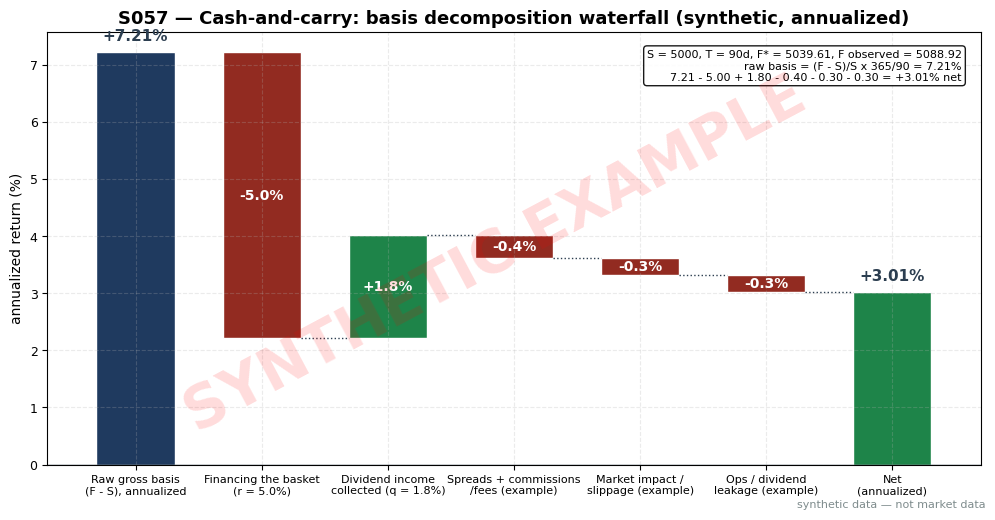

This chart was generated by the following Python code: (Note: this script raises an exception after producing the figure.)
"""S057 plot: cash-and-carry basis decomposition waterfall.

CORRECTED 2026-09-10: the previous version double-counted carry (it took the
OVER-FAIR excess 4.00% as gross, then subtracted financing 3.20% a second time,
printing a 0.10% net). This version starts from the RAW (F-S) basis and charges
financing and dividends exactly once, per the rebuilt S4 waterfall. Every number
is computed from the synthetic inputs below; the friction rows are stated
`example` assumptions, labeled as such.
"""
import matplotlib
matplotlib.use("Agg")  # headless render on the Mac/VM
import matplotlib.pyplot as plt
import numpy as np

# ---- HOUSE STYLE (do not restyle) ----
plt.rcParams.update({
    "figure.figsize": (10, 5.2),
    "figure.dpi": 150,
    "savefig.dpi": 150,
    "font.family": "DejaVu Sans",
    "font.size": 10,
    "axes.titlesize": 13,
    "axes.titleweight": "bold",
    "axes.labelsize": 10,
    "axes.grid": True,
    "grid.alpha": 0.25,
    "grid.linestyle": "--",
    "xtick.labelsize": 9,
    "ytick.labelsize": 9,
    "legend.fontsize": 9,
    "legend.framealpha": 0.9,
})
PALETTE = {
    "price":   "#1f3a5f",  # dark navy — primary price/equity line
    "signal":  "#c0392b",  # red — signal / entries
    "signal2": "#8e44ad",  # purple — secondary signal
    "volume":  "#7f8c8d",  # grey — volume bars
    "band":    "#aed6f1",  # light blue — bands / fill
    "profit":  "#1e8449",  # green — profits / long
    "loss":    "#922b21",  # dark red — losses / short
    "zero":    "#2c3e50",  # baseline
}

# ---- SYNTHETIC INPUTS (identical to the chapter's S4) ----
S = 5000.0            # index spot
T_days = 90
r = 0.05              # financing rate
q = 0.018             # dividend yield
F_star = S * np.exp((r - q) * T_days / 365.0)   # fair value -> 5039.61
F = 5088.92           # synthetic observed future
ANN = 365.0 / T_days  # annualization factor = 4.0556

# ---- COMPUTED WATERFALL (annualized %) ----
raw_basis = (F - S) / S * ANN * 100.0     # 7.21% (percent units)
financing = -r * 100.0                   # -5.00% (charged once)
dividends = +q * 100.0                   # +1.80% (collected once)
exec_costs = -0.40                       # spreads + commissions/fees (example)
impact = -0.30                           # market impact / slippage (example)
leakage = -0.30                          # ops / dividend-forecast leakage (example)

steps = [
    ("Raw gross basis\n(F - S), annualized", raw_basis, True),
    ("Financing the basket\n(r = 5.0%)", financing, False),
    ("Dividend income\ncollected (q = 1.8%)", dividends, False),
    ("Spreads + commissions\n/fees (example)", exec_costs, False),
    ("Market impact /\nslippage (example)", impact, False),
    ("Ops / dividend\nleakage (example)", leakage, False),
    ("Net\n(annualized)", 0.0, True),  # total bar
]
net = raw_basis + financing + dividends + exec_costs + impact + leakage
print(f"F* = {F_star:.2f}; raw basis = {raw_basis:.2f}%; "
      f"net = {net:.2f}% (check: 7.21-5.00+1.80-0.40-0.30-0.30 = 3.01)")

values = np.array([s[1] for s in steps])
labels = [s[0] for s in steps]
is_total = np.array([s[2] for s in steps])

fig, ax = plt.subplots()
ax.set_title("S057 — Cash-and-carry: basis decomposition waterfall (synthetic, annualized)")

pos = np.arange(len(steps))
cum = 0.0
for i, (lab, val, total) in enumerate(steps):
    if total and i == 0:
        bottom, height, color = 0, val, PALETTE["price"]
        cum = val
    elif total:
        bottom, height, color = 0, cum, PALETTE["profit"] if cum >= 0 else PALETTE["loss"]
    else:
        if val < 0:
            bottom, height, color = cum + val, -val, PALETTE["loss"]
        else:
            bottom, height, color = cum, val, PALETTE["profit"]
        cum += val
    ax.bar(pos[i], height, bottom=bottom, width=0.62, color=color, edgecolor="white")
    if not total:
        ax.text(pos[i], bottom + height / 2, f"{val:+.1f}%", ha="center", va="center",
                fontsize=10, color="white", weight="bold")
    else:
        ax.text(pos[i], height + (0.15 if height >= 0 else -0.15), f"{cum:+.2f}%",
                ha="center", va="bottom" if height >= 0 else "top",
                fontsize=11, weight="bold", color=PALETTE["zero"])
    # connector
    if i < len(steps) - 1 and not total:
        nxt = cum
        ax.plot([pos[i] + 0.31, pos[i + 1] - 0.31], [nxt, nxt], color=PALETTE["zero"],
                linestyle=":", linewidth=1)

ax.axhline(0, color=PALETTE["zero"], linewidth=1)
ax.set_xticks(pos)
ax.set_xticklabels(labels, fontsize=8)
ax.set_xlim(-0.7, len(steps) - 0.3)
ax.set_ylabel("annualized return (%)")
ax.text(0.98, 0.96,
        f"S = 5000, T = 90d, F* = {F_star:.2f}, F observed = {F:.2f}\n"
        f"raw basis = (F - S)/S x 365/90 = {raw_basis:.2f}%\n"
        f"{raw_basis:.2f} - 5.00 + 1.80 - 0.40 - 0.30 - 0.30 = {net:+.2f}% net",
        transform=ax.transAxes, fontsize=8, va="top", ha="right",
        bbox=dict(boxstyle="round", facecolor="white", alpha=0.9))

# ---- SYNTHETIC WATERMARK (mandatory) ----
fig = plt.gcf()
fig.text(0.5, 0.5, "SYNTHETIC EXAMPLE", fontsize=42, color="red", alpha=0.14,
         ha="center", va="center", rotation=28, weight="bold", zorder=10)
fig.text(0.99, 0.01, "synthetic data — not market data", fontsize=8, color="#7f8c8d",
         ha="right", va="bottom")
plt.tight_layout()
plt.savefig("images/S057_example.png", bbox_inches="tight")  # <-- use the chapter's ID
plt.close()
